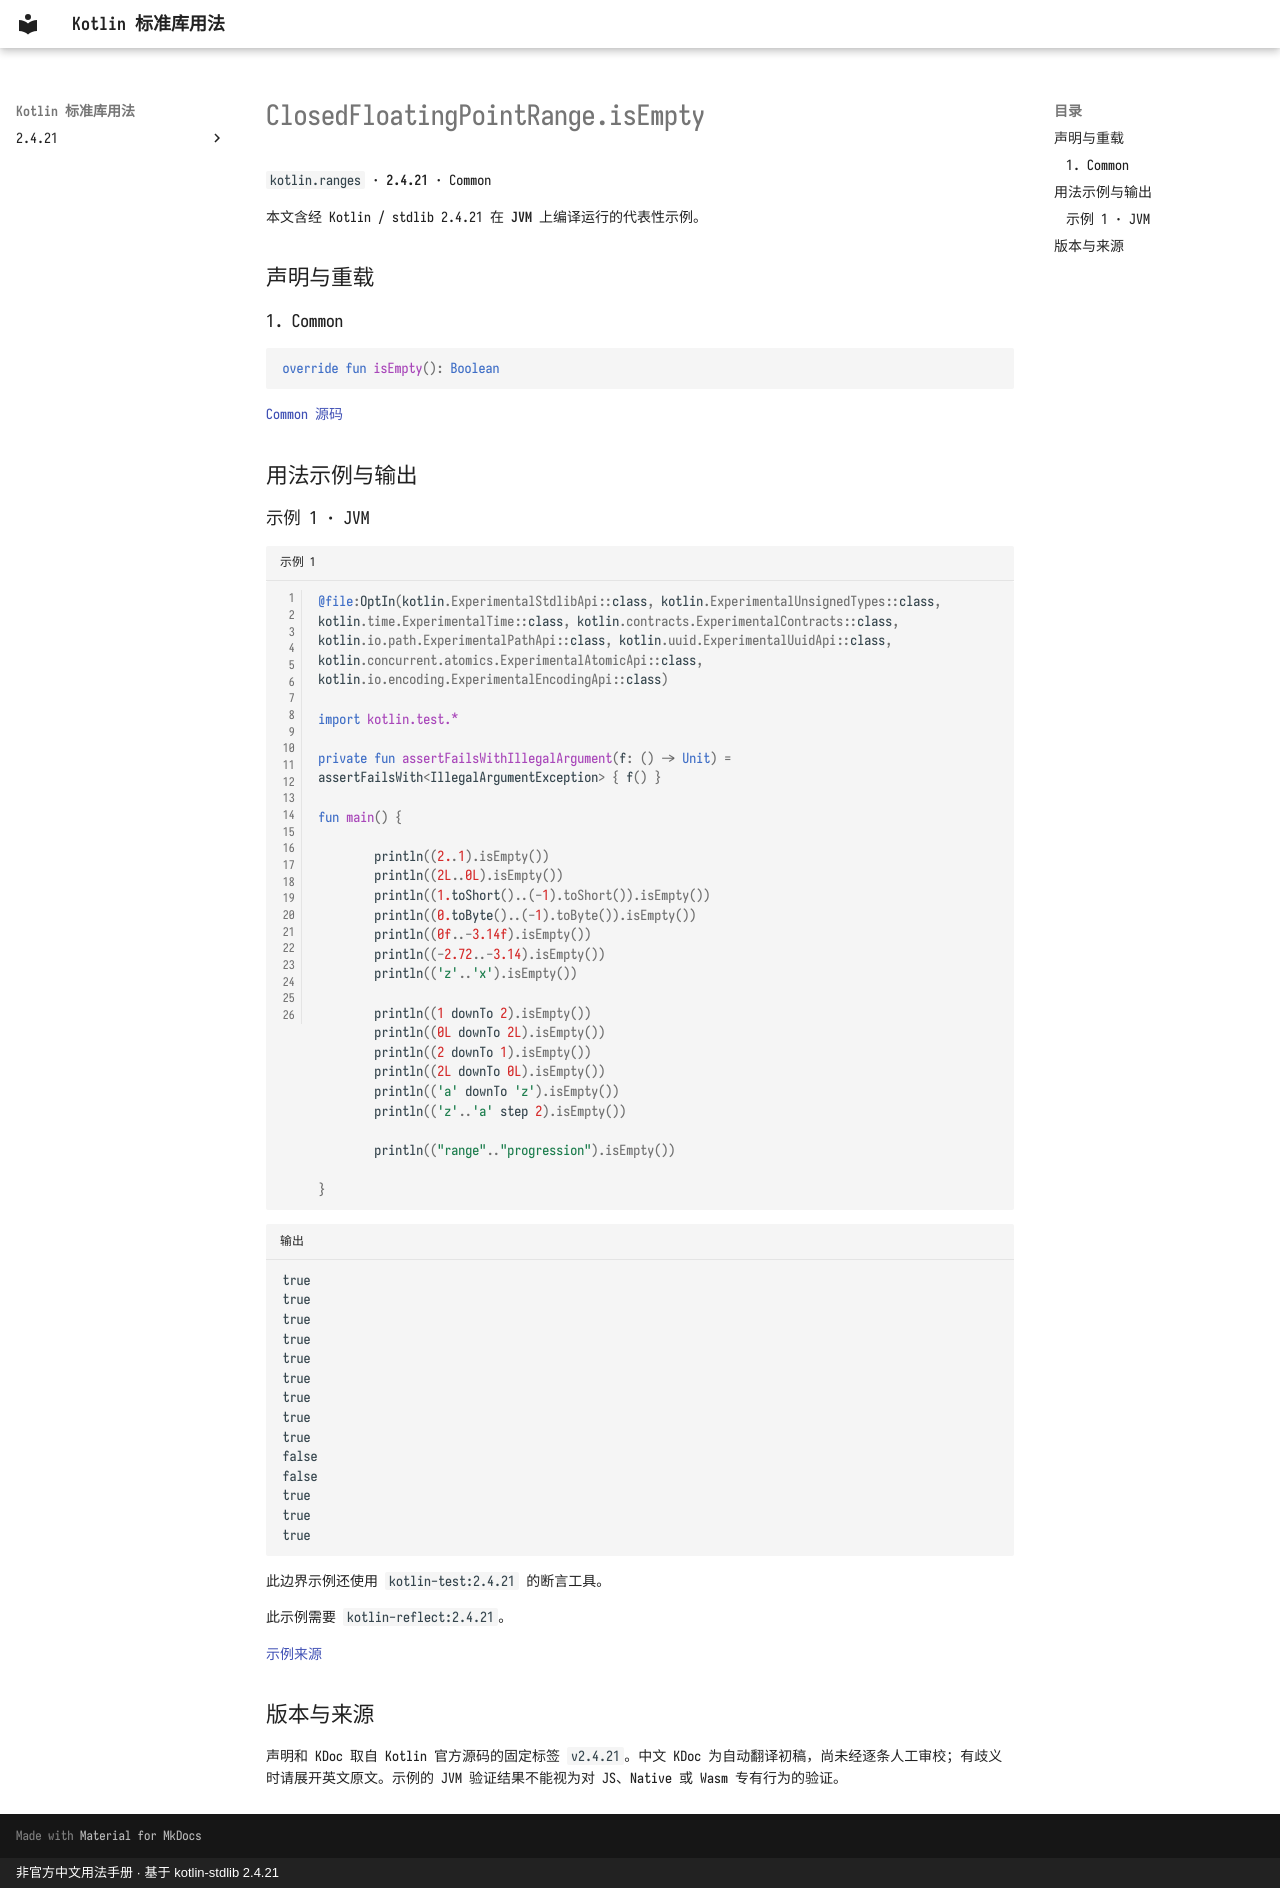

repository: oooooooko/kotlin-stdlib-docs · page: zh/api/kotlin.ranges/closedfloatingpointrange-isempty--c058f99a/index.html · generator: mkdocs · copyright: 非官方中文用法手册 · 基于 kotlin-stdlib 2.4.21

# ClosedFloatingPointRange.isEmpty

`kotlin.ranges` · **2.4.21** · Common

本文含经 Kotlin / stdlib 2.4.21 在 **JVM** 上编译运行的代表性示例。

## 声明与重载

### 1. Common

```kotlin
override fun isEmpty(): Boolean
```

[Common 源码](https://github.com/JetBrains/kotlin/blob/v2.4.21/libraries/stdlib/src/kotlin/ranges/Ranges.kt#L82)

## 用法示例与输出

### 示例 1 · JVM

```kotlin title="示例 1" linenums="1"
@file:OptIn(kotlin.ExperimentalStdlibApi::class, kotlin.ExperimentalUnsignedTypes::class, kotlin.time.ExperimentalTime::class, kotlin.contracts.ExperimentalContracts::class, kotlin.io.path.ExperimentalPathApi::class, kotlin.uuid.ExperimentalUuidApi::class, kotlin.concurrent.atomics.ExperimentalAtomicApi::class, kotlin.io.encoding.ExperimentalEncodingApi::class)

import kotlin.test.*

private fun assertFailsWithIllegalArgument(f: () -> Unit) = assertFailsWith<IllegalArgumentException> { f() }

fun main() {

        println((2..1).isEmpty())
        println((2L..0L).isEmpty())
        println((1.toShort()..(-1).toShort()).isEmpty())
        println((0.toByte()..(-1).toByte()).isEmpty())
        println((0f..-3.14f).isEmpty())
        println((-2.72..-3.14).isEmpty())
        println(('z'..'x').isEmpty())

        println((1 downTo 2).isEmpty())
        println((0L downTo 2L).isEmpty())
        println((2 downTo 1).isEmpty())
        println((2L downTo 0L).isEmpty())
        println(('a' downTo 'z').isEmpty())
        println(('z'..'a' step 2).isEmpty())

        println(("range".."progression").isEmpty())
    
}
```

```text title="输出"
true
true
true
true
true
true
true
true
true
false
false
true
true
true
```

此边界示例还使用 `kotlin-test:2.4.21` 的断言工具。

此示例需要 `kotlin-reflect:2.4.21`。

[示例来源](https://github.com/JetBrains/kotlin/blob/v2.4.21/libraries/stdlib/test/ranges/RangeTest.kt#L327)

## 版本与来源

声明和 KDoc 取自 Kotlin 官方源码的固定标签 `v2.4.21`。中文 KDoc 为自动翻译初稿，尚未经逐条人工审校；有歧义时请展开英文原文。示例的 JVM 验证结果不能视为对 JS、Native 或 Wasm 专有行为的验证。
